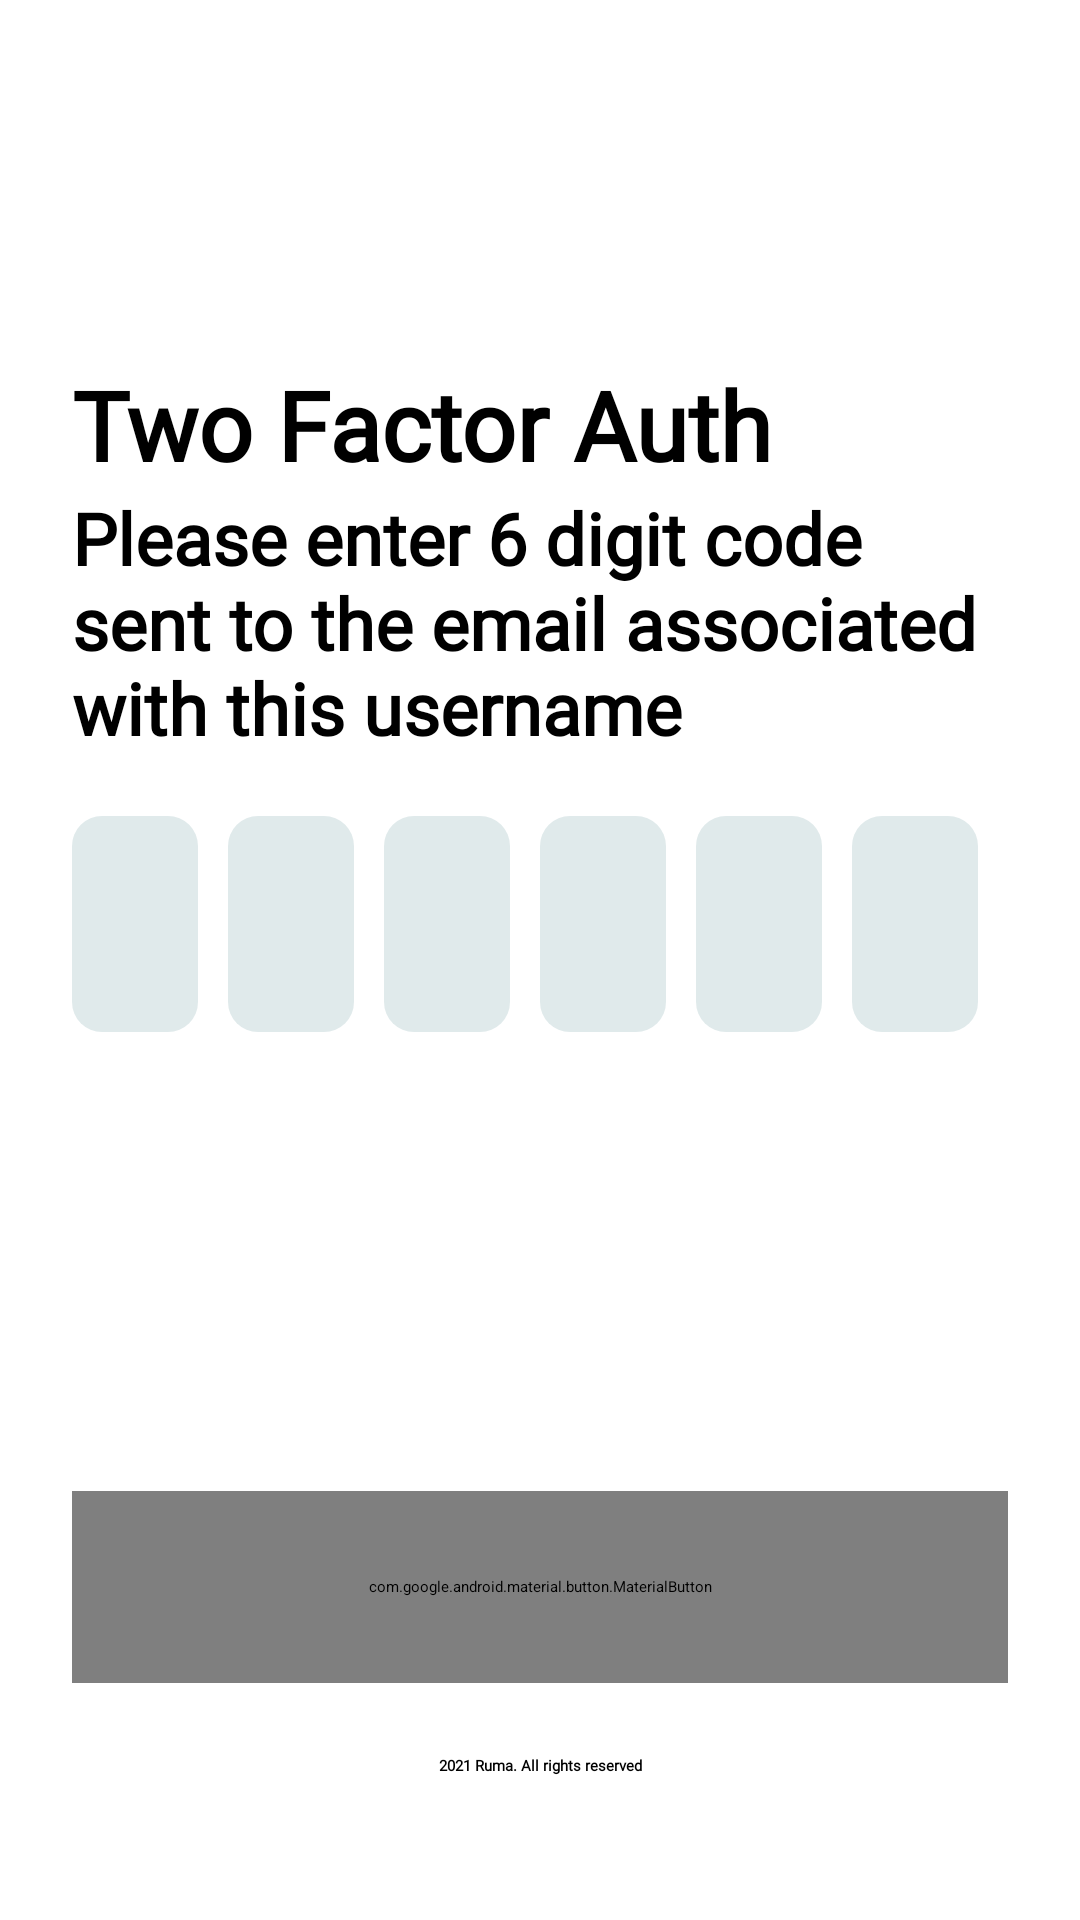

Layout XML and referenced resources for this Android screen:
<!-- AndroidManifest.xml: application theme Theme.SalesTracker -->
<!-- res/layout/activity_confirm_code.xml -->
<?xml version="1.0" encoding="utf-8"?>
<androidx.constraintlayout.widget.ConstraintLayout xmlns:android="http://schemas.android.com/apk/res/android"
    xmlns:app="http://schemas.android.com/apk/res-auto"
    xmlns:tools="http://schemas.android.com/tools"
    android:layout_width="match_parent"
    android:layout_height="match_parent"
    android:padding="@dimen/margin_24"
    tools:context=".ui.ConfirmCode">
    <com.google.android.material.textview.MaterialTextView
        android:layout_width="wrap_content"
        android:id="@+id/confirm_title"
        style="@style/TextAppearance.AppCompat.Title"
        android:fontFamily="@font/touche"
        app:layout_constraintTop_toTopOf="parent"
        app:layout_constraintStart_toStartOf="parent"
        android:textStyle="bold"
        android:textSize="@dimen/text_title_size"
        android:layout_marginTop="96dp"
        android:text="@string/two_factor_auth"
        android:layout_height="wrap_content"/>

    <com.google.android.material.textview.MaterialTextView
        app:layout_constraintStart_toStartOf="parent"
        android:id="@+id/confirm_description"
        android:layout_width="wrap_content"
        android:fontFamily="@font/touche"

        app:layout_constraintTop_toBottomOf="@id/confirm_title"
        android:textStyle="bold"
        android:textSize="@dimen/regular_text_size"
        android:text="@string/confirmation_description"
        android:layout_height="wrap_content"/>

    <LinearLayout
        android:layout_width="match_parent"
        android:weightSum="6"
        android:orientation="horizontal"
        android:layout_height="wrap_content"
        app:layout_constraintTop_toBottomOf="@id/confirm_description"
        android:layout_marginTop="20dp">
        <EditText
            android:layout_width="0dp"
            android:layout_weight="1"
            android:layout_height="72dp"
            android:maxLength="1"
            android:id="@+id/editText1"
            android:inputType="numberDecimal"
            android:maxLines="1"
            android:maxEms="1"
            android:padding="10dp"
            android:layout_marginEnd="10dp"
            android:textSize="@dimen/regular_text_size"
            android:fontFamily="@font/touche"
            android:background="@drawable/input_background"
            />

        <EditText
            android:layout_width="0dp"
            android:layout_weight="1"
            android:layout_height="72dp"
            android:padding="10dp"
            android:maxLength="1"
            android:inputType="numberDecimal"
            android:maxLines="1"
            android:id="@+id/editText2"
            android:maxEms="1"
            android:layout_marginEnd="10dp"
            android:textSize="@dimen/regular_text_size"
            android:fontFamily="@font/touche"
            android:background="@drawable/input_background"
            />

        <EditText
            android:layout_width="0dp"
            android:layout_weight="1"
            android:layout_height="72dp"
            android:padding="10dp"
            android:maxLength="1"
            android:inputType="numberDecimal"
            android:maxLines="1"
            android:maxEms="1"
            android:id="@+id/editText3"
            android:layout_marginEnd="10dp"
            android:textSize="@dimen/regular_text_size"
            android:fontFamily="@font/touche"
            android:background="@drawable/input_background"
            />
        <EditText
            android:layout_width="0dp"
            android:layout_weight="1"
            android:layout_height="72dp"
            android:padding="10dp"
            android:maxLength="1"
            android:inputType="numberDecimal"
            android:maxLines="1"
            android:maxEms="1"
            android:layout_marginEnd="10dp"
            android:id="@+id/editText4"
            android:textSize="@dimen/regular_text_size"
            android:fontFamily="@font/touche"
            android:background="@drawable/input_background"
            />
        <EditText
            android:layout_width="0dp"
            android:layout_weight="1"
            android:layout_height="72dp"
            android:padding="10dp"
            android:maxLength="1"
            android:inputType="numberDecimal"
            android:maxLines="1"
            android:maxEms="1"
            android:id="@+id/editText5"
            android:layout_marginEnd="10dp"
            android:textSize="@dimen/regular_text_size"
            android:fontFamily="@font/touche"
            android:background="@drawable/input_background"
            />
        <EditText
            android:layout_width="0dp"
            android:layout_weight="1"
            android:layout_height="72dp"
            android:maxLength="1"
            android:inputType="numberDecimal"
            android:maxLines="1"
            android:maxEms="1"
            android:id="@+id/editText6"
            android:padding="10dp"
            android:layout_marginEnd="10dp"
            android:textSize="@dimen/regular_text_size"
            android:fontFamily="@font/touche"
            android:background="@drawable/input_background"
            />
    </LinearLayout>

    <com.google.android.material.button.MaterialButton
        android:layout_width="match_parent"
        android:layout_height="64dp"
        app:cornerRadius="15dp"
        android:id="@+id/resend_btn"
        app:backgroundTint="@color/green"
        android:layout_marginBottom="@dimen/margin_24"
        android:text="Resend email"
        android:textAllCaps="false"
        android:layout_marginTop="@dimen/margin_48"
        style="@style/Widget.MaterialComponents.Button.UnelevatedButton"
        app:layout_constraintBottom_toTopOf="@id/confirm_copyright"/>

    <com.google.android.material.textview.MaterialTextView
        app:layout_constraintStart_toStartOf="parent"
        android:id="@+id/confirm_copyright"
        android:layout_width="match_parent"
        android:fontFamily="@font/touche"
        android:textAlignment="center"
        app:layout_constraintBottom_toBottomOf="parent"
        android:textStyle="bold"
        android:layout_marginBottom="@dimen/margin_24"
        android:text="@string/all_rights"
        android:layout_height="wrap_content"/>

</androidx.constraintlayout.widget.ConstraintLayout>
<!-- resources referenced by this layout -->
<resources>
  <color name="green">#00BFA6</color>
  <dimen name="margin_24">24dp</dimen>
  <dimen name="margin_48">48dp</dimen>
  <dimen name="regular_text_size">24sp</dimen>
  <dimen name="text_title_size">32sp</dimen>
  <!-- drawable input_background (drawable) -->
  <?xml version="1.0" encoding="utf-8"?>
  <shape android:shape="rectangle" xmlns:android="http://schemas.android.com/apk/res/android">
      <corners
          android:radius="10dp"/>
      <solid
          android:color="@color/light_green"/>
  </shape>
  <string name="all_rights">2021 Ruma. All rights reserved</string>
  <string name="confirmation_description">Please enter 6 digit code sent to the email associated with this username</string>
  <string name="two_factor_auth">Two Factor Auth</string>
  <style name="Theme.SalesTracker" parent="Theme.MaterialComponents.DayNight.NoActionBar">
          
          <item name="colorPrimary">@color/purple_500</item>
          <item name="colorPrimaryVariant">@color/purple_700</item>
          <item name="colorOnPrimary">@color/white</item>
          
          <item name="colorSecondary">@color/teal_200</item>
          <item name="colorSecondaryVariant">@color/teal_700</item>
          <item name="colorOnSecondary">@color/black</item>
          
          <item name="android:statusBarColor" tools:targetApi="l">@color/white</item>
          
      </style>
  <color name="light_green">#2F588B95</color>
  <color name="purple_500">#FF6200EE</color>
  <color name="purple_700">#FF3700B3</color>
  <color name="white">#FFFFFFFF</color>
  <color name="teal_200">#FF03DAC5</color>
  <color name="teal_700">#FF018786</color>
  <color name="black">#FF000000</color>
</resources>
